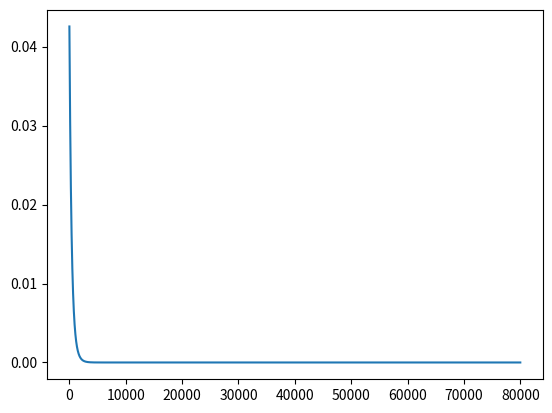

The script that saved this image:
import numpy as np
import matplotlib.pyplot as plt


class Gradient_Descent:
    def __init__(self, x, target, learning_rate):
        self.x = x
        self.target = target
        self.learning_rate = learning_rate
        self.w = np.random.rand()

    def forward_pass(self):
        # Forward Pass
        self.sop = self.w * self.x  # Dot product (SOP)
        self.predicted = 1.0 / (
            1 + np.exp(-1 * self.sop)
        )  # Activasion of neuron with sigmoid
        self.err = np.power(
            self.predicted - self.target, 2
        )  # Error between predicted value vs target

    def backward_pass(self):
        # Backward Pass
        g1 = 2 * (self.predicted - self.target)  # (d)error / (d)predicted
        g2 = self.predicted * (1.0 - self.predicted)  # (d)predicted / (d) sop
        g3 = self.x  # (d) sop / (d) W
        self.grad = g3 * g2 * g1  # (d) error / (d) W
        self.w = self.w - self.learning_rate * self.grad

    def update_weight(self):
        self.w = self.w - self.learning_rate * self.grad


class Layer_Dense:
    def __init__(self, n_inputs, n_neurons):
        # Creating a random weight with specified matrix size
        # n_inputs = number of inputs
        # n_neurons = number of neurons
        # randn: gaussian distribution rounded around 0
        # We dont need to transpose the weight when doing dot product
        self.weights = 0.10 * np.random.randn(
            n_inputs, n_neurons
        )  # Multiplying by 0*10 to achieve values less than 1

        self.biases = np.zeros((1, n_neurons))

    def forward(self, inputs):
        self.output = np.dot(inputs, self.weights) + self.biases


# Activation of each neurons in the hidden layer
class Activation_ReLu:
    def forward(self, inputs=None):
        if inputs is None:
            inputs = []
        self.output = np.maximum(0, inputs)


# Input, Output, Learning rate are being fed
G_D = Gradient_Descent(0.1, 0.3, 0.5)
layer1 = Layer_Dense(1, 5)
layer1.forward(0.1)


y_axis = []
for k in range(80000):
    G_D.forward_pass()
    G_D.backward_pass()
    G_D.update_weight()
    y_axis.append(G_D.err)


x_axis = np.arange(k + 1)  # Linspace 1:k+1 initialized as an x axis
plt.plot(x_axis, y_axis)  # Plots the error vs number of steps
plt.show()
